4-way image classification set "Quantum_Inpired_PSO_Classifcation" from GitHub (hm24csb1a20/Quantum_Inpired_PSO_Classifcation); label vocabulary: fog non-smoke, fog smoke, non-smoke, smoke.

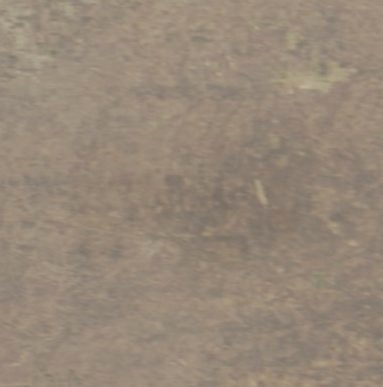
Label: fog non-smoke

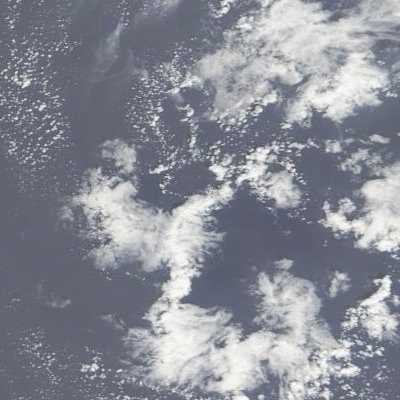
Label: fog non-smoke

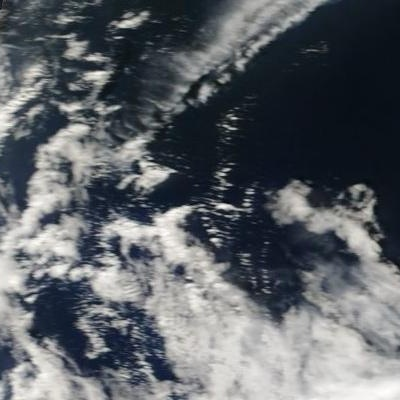
Label: non-smoke

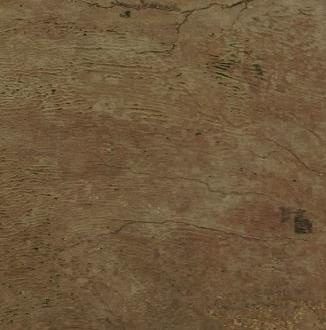
Label: non-smoke

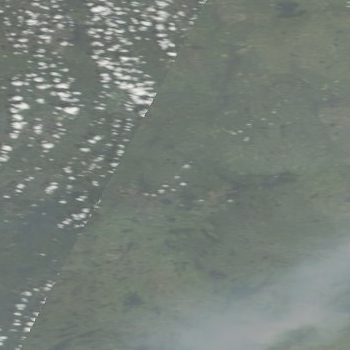
Label: fog smoke

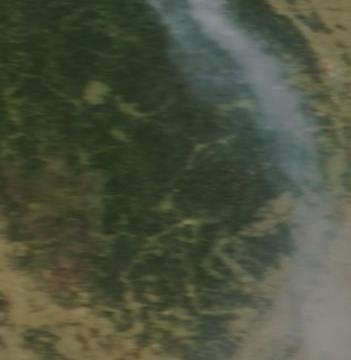
Label: smoke
